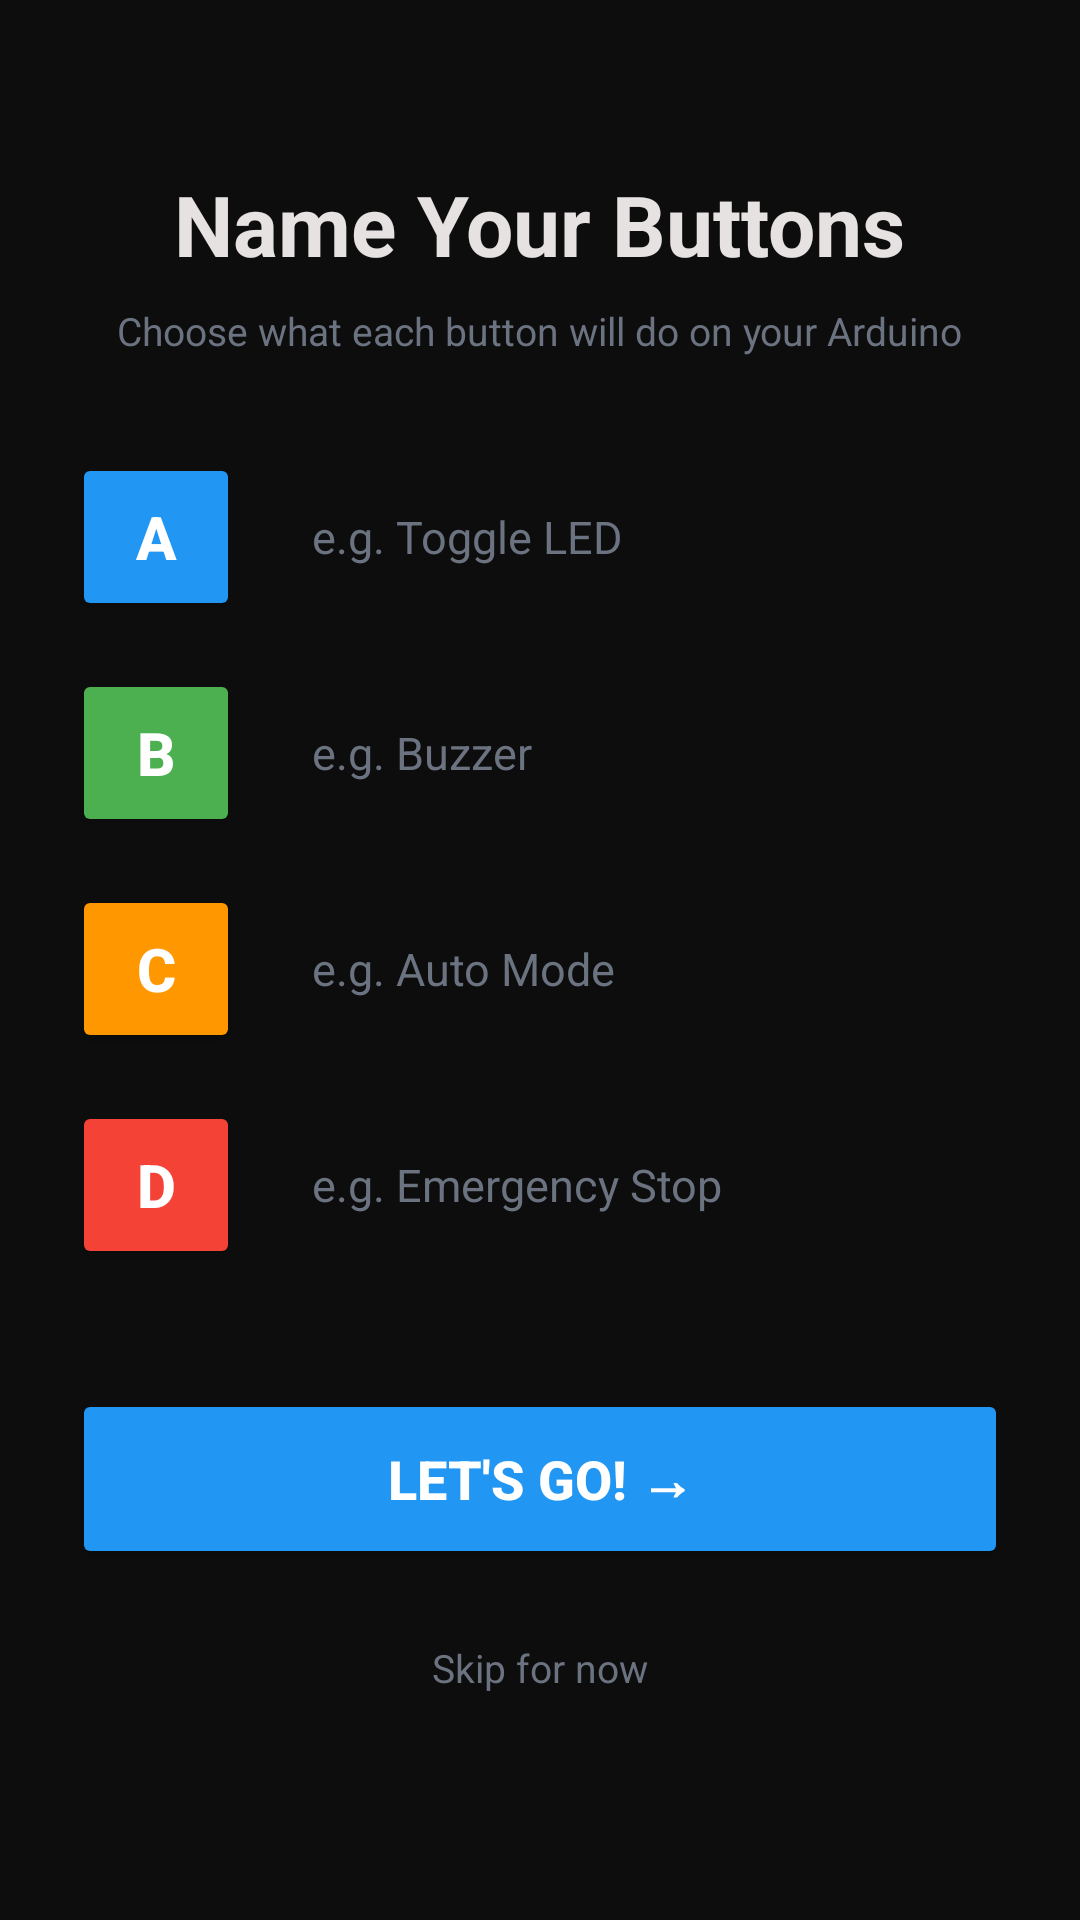

Here is an Android app screen rendered from its layout file. Give the layout XML and the strings, colors and styles it references.
<!-- AndroidManifest.xml: application theme Theme.ArduinoBTControl -->
<!-- res/layout/activity_setup.xml -->
<?xml version="1.0" encoding="utf-8"?>
<ScrollView
    xmlns:android="http://schemas.android.com/apk/res/android"
    android:layout_width="match_parent"
    android:layout_height="match_parent"
    android:background="#0D0D0D"
    android:fillViewport="true">

    <LinearLayout
        android:layout_width="match_parent"
        android:layout_height="wrap_content"
        android:orientation="vertical"
        android:padding="24dp"
        android:gravity="center_horizontal">

        <TextView
            android:layout_width="wrap_content"
            android:layout_height="wrap_content"
            android:text="Name Your Buttons"
            android:textColor="#E5E2E1"
            android:textSize="28sp"
            android:textStyle="bold"
            android:layout_marginTop="32dp"/>

        <TextView
            android:layout_width="wrap_content"
            android:layout_height="wrap_content"
            android:text="Choose what each button will do on your Arduino"
            android:textColor="#6B7280"
            android:textSize="13sp"
            android:gravity="center"
            android:layout_marginTop="8dp"
            android:layout_marginBottom="32dp"/>

        
        <LinearLayout
            android:layout_width="match_parent"
            android:layout_height="wrap_content"
            android:orientation="horizontal"
            android:gravity="center_vertical"
            android:layout_marginBottom="16dp">

            <Button
                android:layout_width="56dp"
                android:layout_height="56dp"
                android:text="A"
                android:textColor="#FFFFFF"
                android:textSize="20sp"
                android:textStyle="bold"
                android:backgroundTint="#2196F3"/>

            <EditText
                android:id="@+id/setupLabelA"
                android:layout_width="0dp"
                android:layout_height="56dp"
                android:layout_weight="1"
                android:hint="e.g. Toggle LED"
                android:textColorHint="#6B7280"
                android:textColor="#E5E2E1"
                android:background="@drawable/input_bg"
                android:paddingHorizontal="12dp"
                android:textSize="15sp"
                android:layout_marginStart="12dp"
                android:inputType="text"/>
        </LinearLayout>

        
        <LinearLayout
            android:layout_width="match_parent"
            android:layout_height="wrap_content"
            android:orientation="horizontal"
            android:gravity="center_vertical"
            android:layout_marginBottom="16dp">

            <Button
                android:layout_width="56dp"
                android:layout_height="56dp"
                android:text="B"
                android:textColor="#FFFFFF"
                android:textSize="20sp"
                android:textStyle="bold"
                android:backgroundTint="#4CAF50"/>

            <EditText
                android:id="@+id/setupLabelB"
                android:layout_width="0dp"
                android:layout_height="56dp"
                android:layout_weight="1"
                android:hint="e.g. Buzzer"
                android:textColorHint="#6B7280"
                android:textColor="#E5E2E1"
                android:background="@drawable/input_bg"
                android:paddingHorizontal="12dp"
                android:textSize="15sp"
                android:layout_marginStart="12dp"
                android:inputType="text"/>
        </LinearLayout>

        
        <LinearLayout
            android:layout_width="match_parent"
            android:layout_height="wrap_content"
            android:orientation="horizontal"
            android:gravity="center_vertical"
            android:layout_marginBottom="16dp">

            <Button
                android:layout_width="56dp"
                android:layout_height="56dp"
                android:text="C"
                android:textColor="#FFFFFF"
                android:textSize="20sp"
                android:textStyle="bold"
                android:backgroundTint="#FF9800"/>

            <EditText
                android:id="@+id/setupLabelC"
                android:layout_width="0dp"
                android:layout_height="56dp"
                android:layout_weight="1"
                android:hint="e.g. Auto Mode"
                android:textColorHint="#6B7280"
                android:textColor="#E5E2E1"
                android:background="@drawable/input_bg"
                android:paddingHorizontal="12dp"
                android:textSize="15sp"
                android:layout_marginStart="12dp"
                android:inputType="text"/>
        </LinearLayout>

        
        <LinearLayout
            android:layout_width="match_parent"
            android:layout_height="wrap_content"
            android:orientation="horizontal"
            android:gravity="center_vertical"
            android:layout_marginBottom="40dp">

            <Button
                android:layout_width="56dp"
                android:layout_height="56dp"
                android:text="D"
                android:textColor="#FFFFFF"
                android:textSize="20sp"
                android:textStyle="bold"
                android:backgroundTint="#F44336"/>

            <EditText
                android:id="@+id/setupLabelD"
                android:layout_width="0dp"
                android:layout_height="56dp"
                android:layout_weight="1"
                android:hint="e.g. Emergency Stop"
                android:textColorHint="#6B7280"
                android:textColor="#E5E2E1"
                android:background="@drawable/input_bg"
                android:paddingHorizontal="12dp"
                android:textSize="15sp"
                android:layout_marginStart="12dp"
                android:inputType="text"/>
        </LinearLayout>

        <Button
            android:id="@+id/startBtn"
            android:layout_width="match_parent"
            android:layout_height="60dp"
            android:text="Let's Go! →"
            android:textColor="#FFFFFF"
            android:textSize="18sp"
            android:textStyle="bold"
            android:backgroundTint="#2196F3"/>

        <TextView
            android:id="@+id/skipSetup"
            android:layout_width="wrap_content"
            android:layout_height="wrap_content"
            android:text="Skip for now"
            android:textColor="#6B7280"
            android:textSize="13sp"
            android:layout_marginTop="16dp"
            android:padding="8dp"/>

    </LinearLayout>
</ScrollView>
<!-- resources referenced by this layout -->
<resources>
  <style name="Theme.ArduinoBTControl" parent="Base.Theme.ArduinoBTControl" />
  <style name="Base.Theme.ArduinoBTControl" parent="Theme.Material3.DayNight.NoActionBar">
          
          <item name="colorSecondaryContainer">#2C2C3A</item>
          
          <item name="colorOnSecondaryContainer">#9ECAFF</item>
      </style>
</resources>
